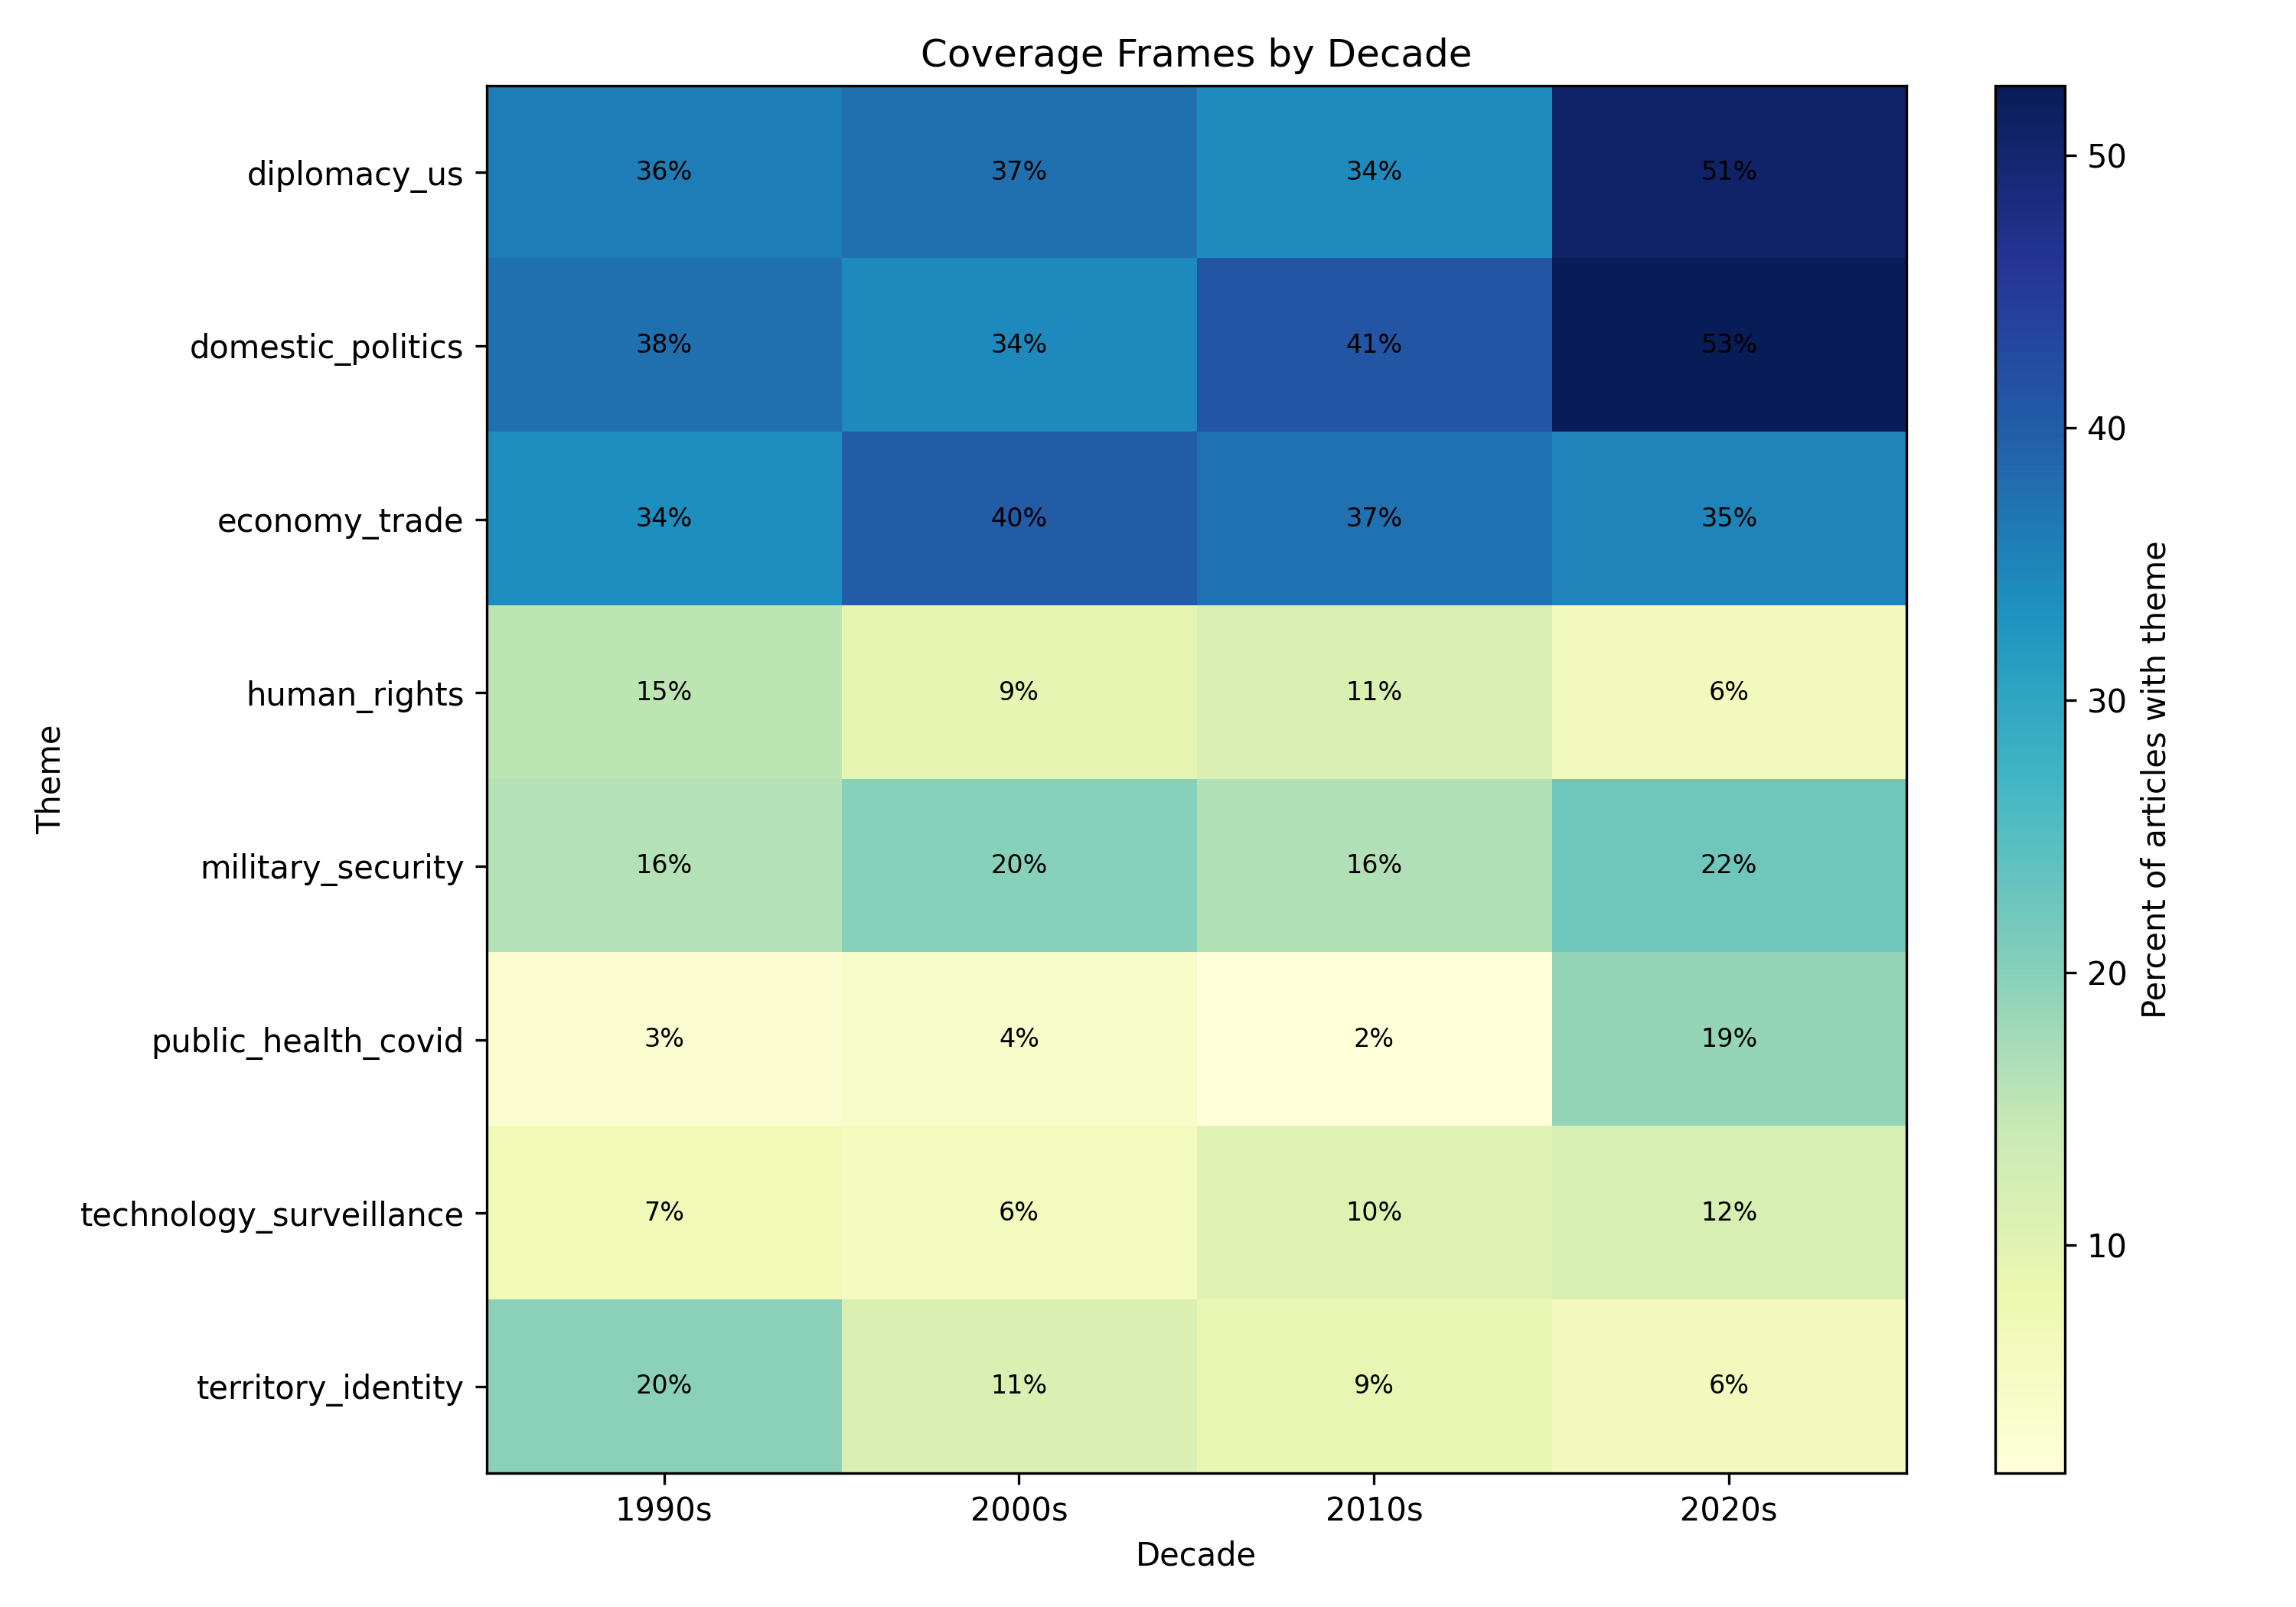

Data behind this chart, as committed beside it:
decade, theme, articles_with_theme, percent_articles, term_mentions, term_mentions_per_1000_words
1990s, economy_trade, 131, 33.68, 462, 14.42
1990s, diplomacy_us, 140, 35.99, 515, 16.08
1990s, human_rights, 59, 15.17, 161, 5.026
1990s, military_security, 62, 15.94, 167, 5.213
1990s, technology_surveillance, 27, 6.941, 58, 1.811
1990s, public_health_covid, 11, 2.828, 22, 0.6868
1990s, domestic_politics, 146, 37.53, 427, 13.33
1990s, territory_identity, 76, 19.54, 290, 9.053
2000s, economy_trade, 263, 40.03, 1186, 18.97
2000s, diplomacy_us, 246, 37.44, 1011, 16.17
2000s, human_rights, 60, 9.132, 170, 2.719
2000s, military_security, 131, 19.94, 578, 9.245
2000s, technology_surveillance, 39, 5.936, 95, 1.519
2000s, public_health_covid, 26, 3.957, 81, 1.296
2000s, domestic_politics, 226, 34.4, 706, 11.29
2000s, territory_identity, 73, 11.11, 241, 3.855
2010s, economy_trade, 371, 37.29, 1105, 27.39
2010s, diplomacy_us, 339, 34.07, 863, 21.39
2010s, human_rights, 110, 11.06, 242, 5.998
2010s, military_security, 162, 16.28, 417, 10.34
2010s, technology_surveillance, 103, 10.35, 201, 4.982
2010s, public_health_covid, 16, 1.608, 30, 0.7435
2010s, domestic_politics, 410, 41.21, 951, 23.57
2010s, territory_identity, 87, 8.744, 250, 6.196
2020s, economy_trade, 178, 35.04, 542, 24.19
2020s, diplomacy_us, 257, 50.59, 766, 34.19
2020s, human_rights, 32, 6.299, 56, 2.499
2020s, military_security, 114, 22.44, 331, 14.77
2020s, technology_surveillance, 59, 11.61, 129, 5.758
2020s, public_health_covid, 96, 18.9, 267, 11.92
2020s, domestic_politics, 267, 52.56, 676, 30.17
2020s, territory_identity, 32, 6.299, 80, 3.571
